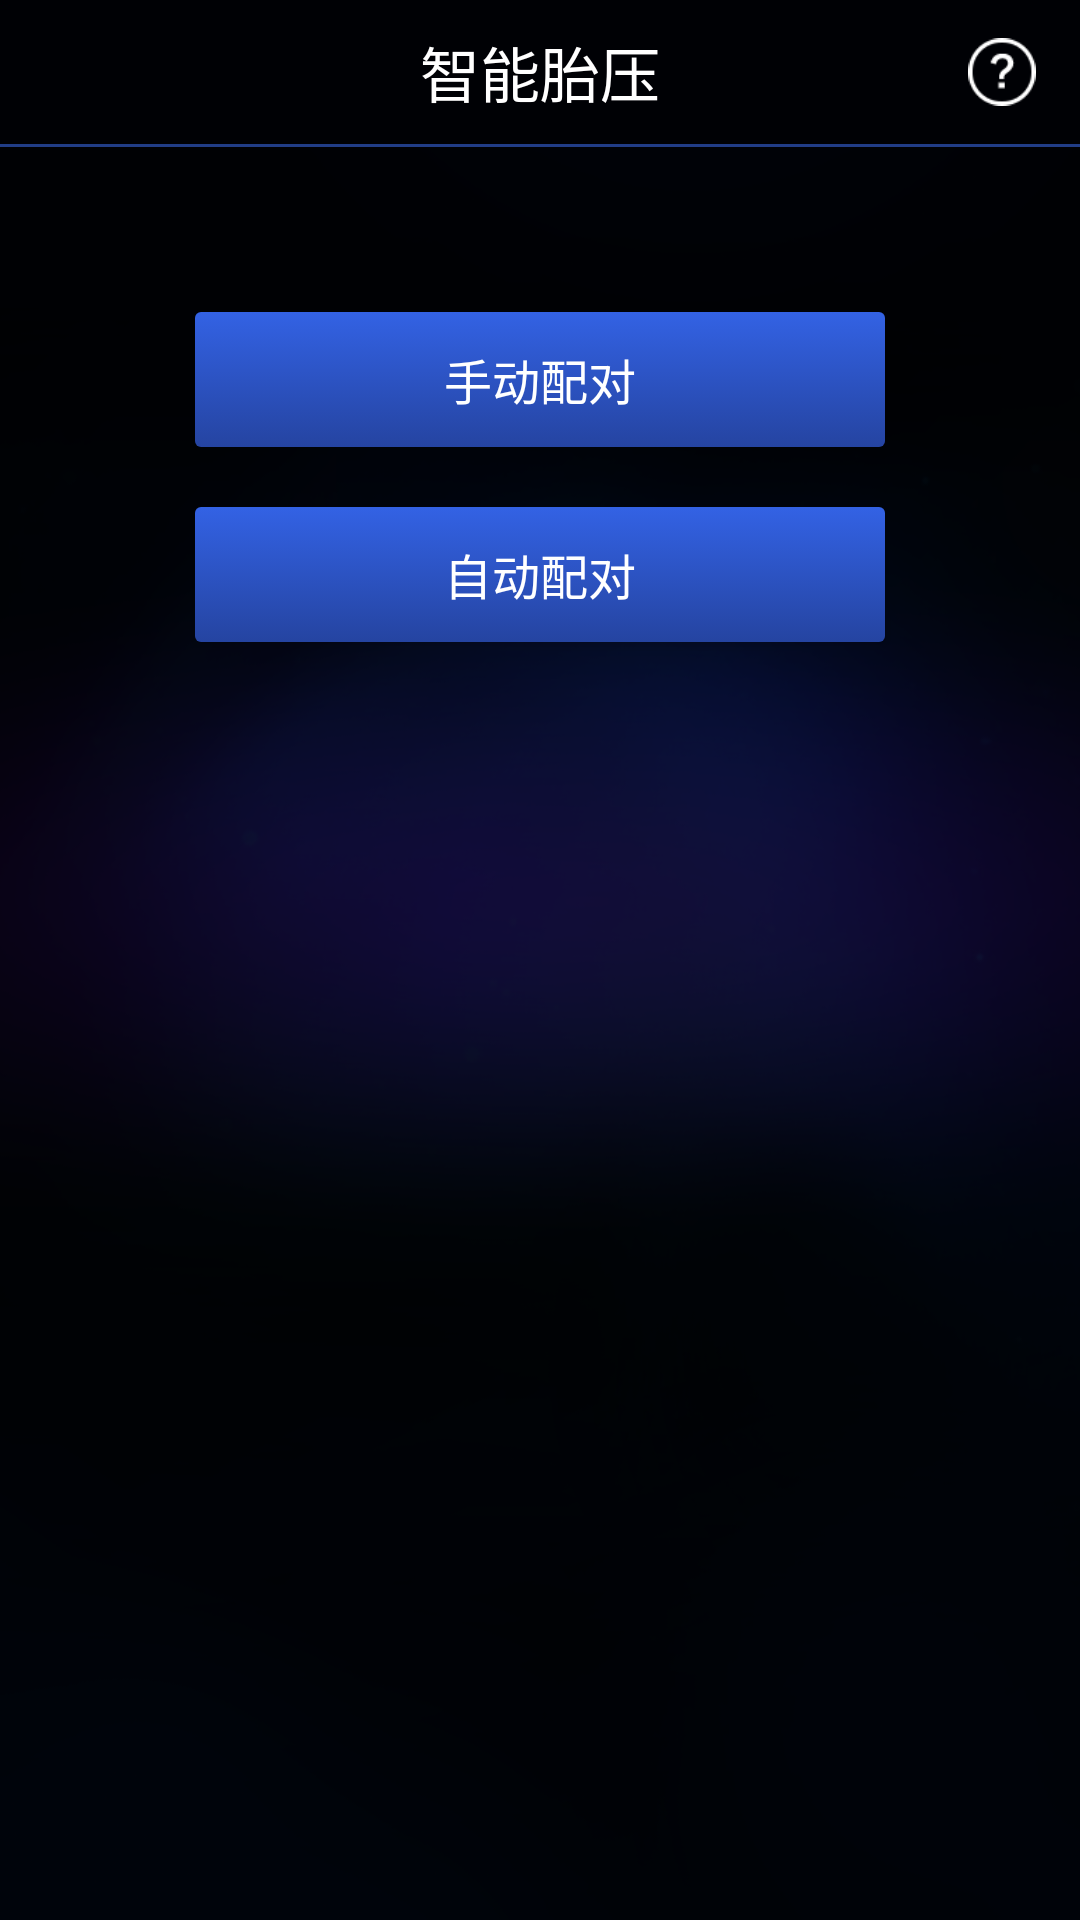

This screen was rendered from an Android layout file. Write that file and the resources it references.
<!-- AndroidManifest.xml: application theme AppTheme -->
<!-- res/layout/activity_choose_device.xml -->
<?xml version="1.0" encoding="utf-8"?>
<LinearLayout android:orientation="vertical" android:layout_width="fill_parent" android:layout_height="fill_parent"
  xmlns:android="http://schemas.android.com/apk/res/android">
    <include layout="@layout/activity_title1" />
    <View android:background="@color/divider_bg" android:layout_width="fill_parent" android:layout_height="1.0dip" />
    <LinearLayout android:orientation="vertical" android:background="@mipmap/bg_system" android:layout_width="fill_parent" android:layout_height="0.0dip" android:layout_weight="1.0">
        <Button android:textSize="16.0sp" android:textColor="@color/white_theme" android:id="@+id/bt_manual" android:background="@drawable/bg_theme_button" android:layout_width="fill_parent" android:layout_height="45.0dip" android:layout_marginLeft="65.0dip" android:layout_marginTop="55.0dip" android:layout_marginRight="65.0dip" android:text="@string/manual_input" />
        <Button android:textSize="16.0sp" android:textColor="@color/white_theme" android:id="@+id/bt_scan" android:background="@drawable/bg_theme_button" android:layout_width="fill_parent" android:layout_height="45.0dip" android:layout_marginLeft="65.0dip" android:layout_marginTop="20.0dip" android:layout_marginRight="65.0dip" android:text="@string/scan_input" />
    </LinearLayout>
</LinearLayout>
<!-- res/layout/activity_title1.xml (included above) -->
<?xml version="1.0" encoding="utf-8"?>
<FrameLayout android:background="@color/bg_title"
              android:layout_width="fill_parent" android:layout_height="@dimen/activity_title_height"
             xmlns:android="http://schemas.android.com/apk/res/android">
    <ImageView
        android:layout_gravity="center_vertical"
        android:id="@+id/ib_title_left"
        android:layout_width="wrap_content"
        android:layout_height="wrap_content"
        android:src="@mipmap/button_back_setting_pressed"
        android:padding="10dp"
        />
    <TextView
        android:textSize="@dimen/activity_title_size"
        android:textColor="@color/white_theme"
        android:gravity="center"
        android:text="@string/app_name"
        android:id="@+id/tv_title_middle"
        android:layout_width="fill_parent"
        android:layout_height="fill_parent" />
    <ImageView
        android:textSize="@dimen/activity_title_right_size"
        android:layout_gravity="center|right"
        android:id="@+id/btn_title_right"
        android:src="@mipmap/iv_doubt"
        android:padding="10.0dip"
        android:layout_width="wrap_content"
        android:layout_height="wrap_content"
        android:scaleX="0.8"
        android:scaleY="0.8" />
</FrameLayout>
<!-- resources referenced by this layout -->
<resources>
  <color name="bg_title">#ff000105</color>
  <color name="divider_bg">#ff213d87</color>
  <color name="white_theme">#ffffffff</color>
  <dimen name="activity_title_height">48.0dip</dimen>
  <dimen name="activity_title_right_size">14.0sp</dimen>
  <dimen name="activity_title_size">20.0sp</dimen>
  <!-- drawable bg_theme_button (drawable) -->
  <?xml version="1.0" encoding="utf-8"?>
  <selector
    xmlns:android="http://schemas.android.com/apk/res/android">
      <item android:state_pressed="false" android:drawable="@drawable/bg_theme_button_default" />
      <item android:state_pressed="true" android:drawable="@drawable/bg_theme_button_pressed" />
  </selector>
  <!-- mipmap bg_system: png bitmap (mipmap-hdpi-v4, 82242 bytes) -->
  <!-- mipmap iv_doubt: png bitmap (mipmap-hdpi-v4, 1944 bytes) -->
  <string name="app_name">智能胎压</string>
  <string name="manual_input">手动配对</string>
  <string name="scan_input">自动配对</string>
  <style name="AppTheme" parent="Theme.AppCompat.Light.DarkActionBar">
          
          <item name="colorPrimary">@color/colorPrimary</item>
          <item name="colorPrimaryDark">@color/colorPrimaryDark</item>
          <item name="colorAccent">@color/colorAccent</item>
      </style>
  <!-- drawable bg_theme_button_default (drawable) -->
  <?xml version="1.0" encoding="utf-8"?>
  <shape
    xmlns:android="http://schemas.android.com/apk/res/android">
      <gradient android:startColor="@color/gradient_start" android:endColor="@color/gradient_end" android:angle="270.0" />
      <corners android:radius="2.0dip" />
  </shape>
  <!-- drawable bg_theme_button_pressed (drawable) -->
  <?xml version="1.0" encoding="utf-8"?>
  <shape
    xmlns:android="http://schemas.android.com/apk/res/android">
      <gradient android:startColor="@color/gradient_end" android:endColor="@color/gradient_start" android:angle="270.0" />
      <corners android:radius="2.0dip" />
  </shape>
  <color name="colorPrimary">#3F51B5</color>
  <color name="colorPrimaryDark">#303F9F</color>
  <color name="colorAccent">#FF4081</color>
  <color name="gradient_start">#ff3362e4</color>
  <color name="gradient_end">#ff2544a1</color>
</resources>
